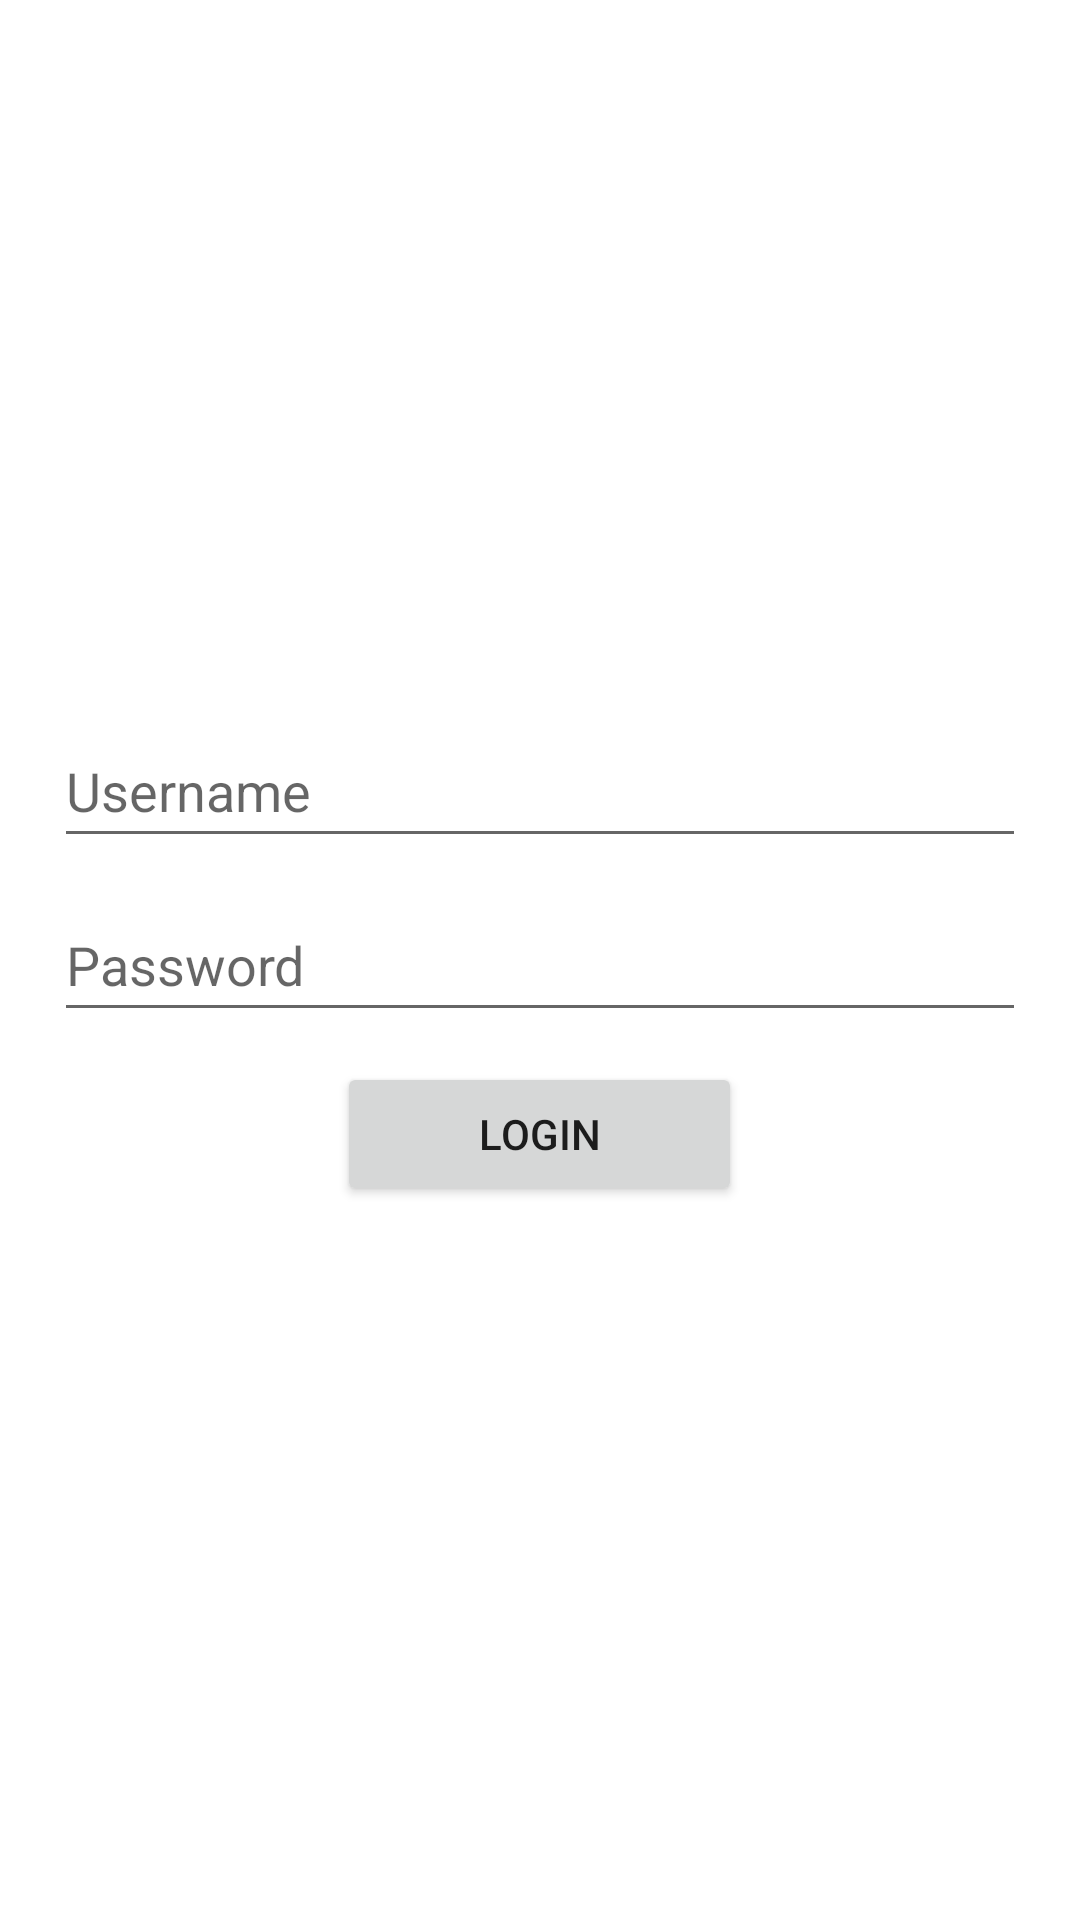

Android layout source for this screen:
<!-- AndroidManifest.xml: application theme Theme.EX3 -->
<!-- res/layout/activity_main.xml -->
<?xml version="1.0" encoding="utf-8"?>
<androidx.constraintlayout.widget.ConstraintLayout xmlns:android="http://schemas.android.com/apk/res/android"
    xmlns:app="http://schemas.android.com/apk/res-auto"
    xmlns:tools="http://schemas.android.com/tools"
    android:layout_width="match_parent"
    android:layout_height="match_parent"
    android:orientation="vertical"
    tools:context=".MainActivity">

    <LinearLayout
        android:layout_width="match_parent"
        android:layout_height="match_parent"
        android:gravity="center"
        android:padding="18dp"
        android:orientation="vertical">

        <EditText
            android:id="@+id/editTextTextPersonName"
            android:layout_width="match_parent"
            android:layout_height="wrap_content"
            android:layout_gravity="center"
            android:layout_marginBottom="10dp"
            android:ems="10"
            android:hint="@string/username"
            android:inputType="textPersonName"
            android:minHeight="48dp" />

        <EditText
            android:id="@+id/editTextTextPassword3"
            android:layout_width="match_parent"
            android:layout_height="wrap_content"
            android:layout_gravity="center"
            android:layout_marginBottom="10dp"
            android:ems="10"
            android:hint="@string/password"
            android:inputType="textPassword"
            android:minHeight="48dp" />

        <Button
            android:id="@+id/button"
            android:layout_width="135dp"
            android:layout_height="wrap_content"
            android:layout_gravity="center"
            android:text="@string/login_btn" />
    </LinearLayout>

</androidx.constraintlayout.widget.ConstraintLayout>
<!-- resources referenced by this layout -->
<resources>
  <string name="login_btn">Login</string>
  <string name="password">Password</string>
  <string name="username">Username</string>
  <style name="Theme.EX3" parent="Theme.MaterialComponents.DayNight.DarkActionBar">
          
          <item name="colorPrimary">@color/green_200</item>
          <item name="colorPrimaryVariant">@color/purple_700</item>
          <item name="colorOnPrimary">@color/white</item>
          
          <item name="colorSecondary">@color/teal_200</item>
          <item name="colorSecondaryVariant">@color/teal_700</item>
          <item name="colorOnSecondary">@color/black</item>
          
          <item name="android:statusBarColor" tools:targetApi="l">?attr/colorPrimaryVariant</item>
          
      </style>
  <color name="green_200">#25D366</color>
  <color name="purple_700">#FF3700B3</color>
  <color name="white">#FFFFFFFF</color>
  <color name="teal_200">#FF03DAC5</color>
  <color name="teal_700">#FF018786</color>
  <color name="black">#FF000000</color>
</resources>
